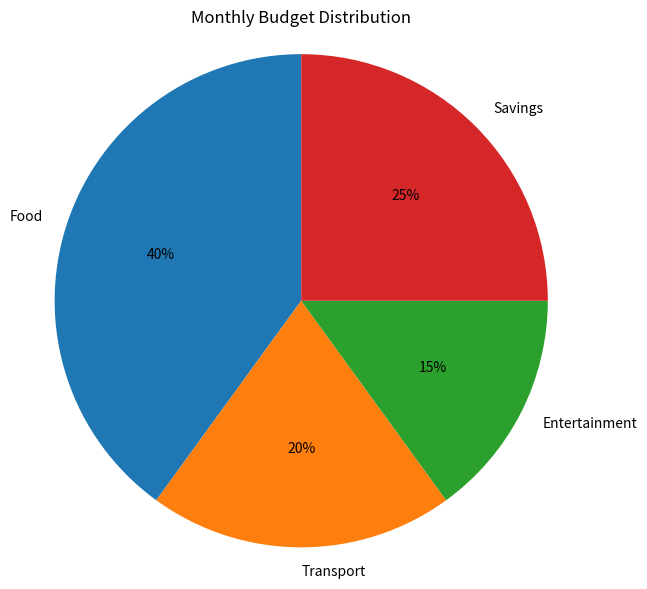

Here is the Python script that generated this plot:
import matplotlib.pyplot as plt

categories = ["Food", "Transport", "Entertainment", "Savings"]
amounts = [4000, 2000, 1500, 2500]

plt.figure(figsize=(7, 7))

plt.pie(
    amounts,
    labels=categories,
    autopct="%1.0f%%",
    startangle=90
)

plt.title("Monthly Budget Distribution")
plt.axis("equal")

plt.show()
